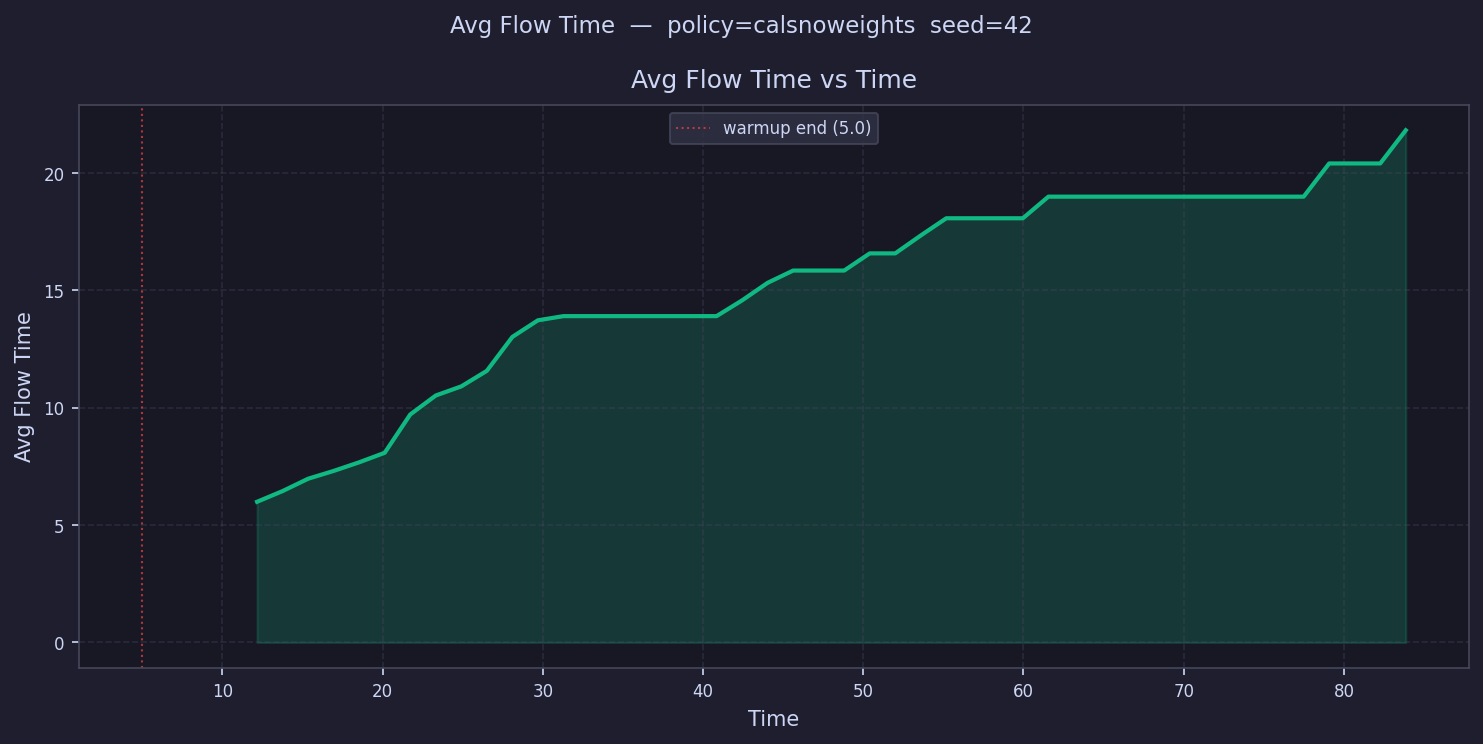

The file beside this chart, header and first rows:
time, avg_flow_time
5.797, 
7.39, 
8.983, 
10.58, 
12.17, 5.995
13.76, 6.451
15.36, 6.977
16.95, 7.31
18.54, 7.677
20.13, 8.083
21.73, 9.715
23.32, 10.52
24.91, 10.91
26.51, 11.57
28.1, 13.02
29.69, 13.73
31.29, 13.91
32.88, 13.91
34.47, 13.91
36.07, 13.91
37.66, 13.91
39.25, 13.91
40.84, 13.91
42.44, 14.58
44.03, 15.32
45.62, 15.85
47.22, 15.85
48.81, 15.85
50.4, 16.58
52, 16.58
53.59, 17.34
55.18, 18.08
56.78, 18.08
58.37, 18.08
59.96, 18.08
61.55, 19
63.15, 19
64.74, 19
66.33, 19
67.93, 19
69.52, 19
71.11, 19
72.71, 19
74.3, 19
75.89, 19
77.49, 19
79.08, 20.41
80.67, 20.41
82.26, 20.41
83.86, 21.82
